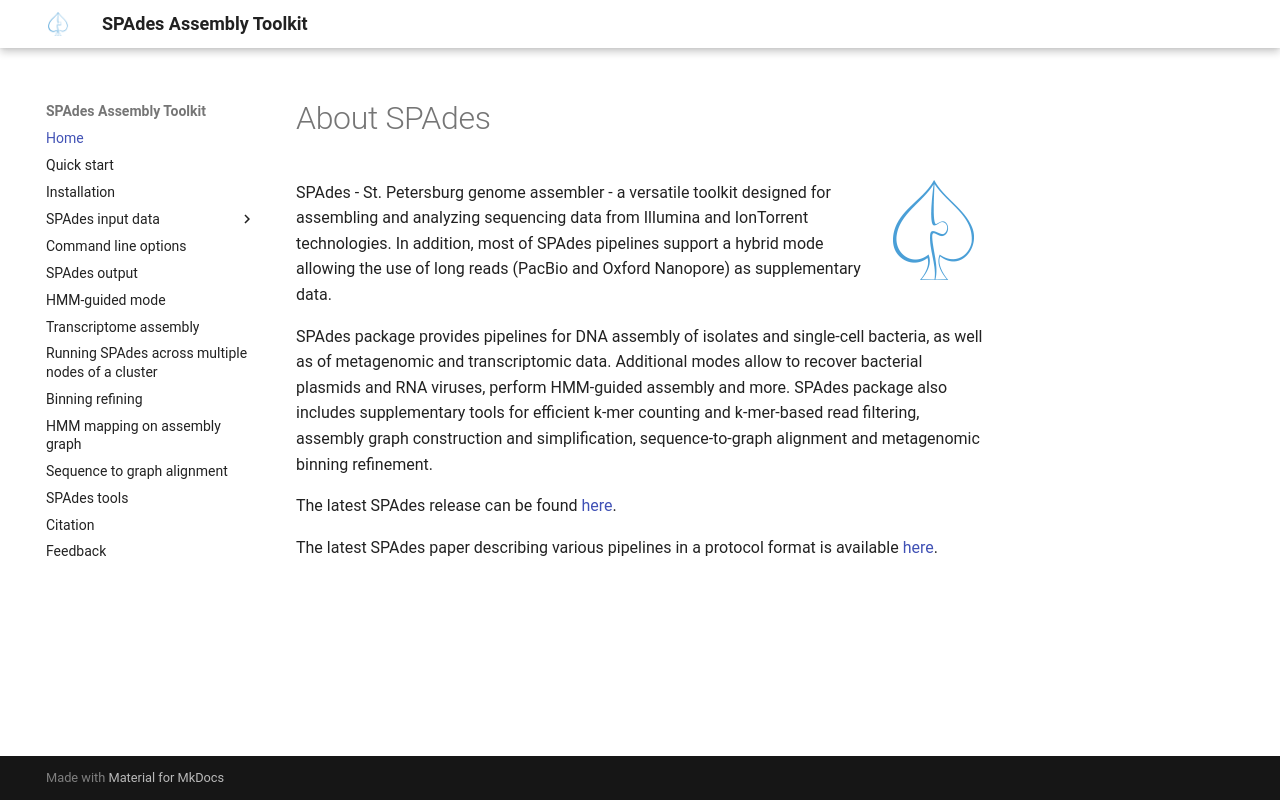

repository: ablab/spades · page: index.html · generator: mkdocs

# About SPAdes

![SPAdes](spades.png){ align=right }

SPAdes - St. Petersburg genome assembler - a versatile toolkit designed for assembling and analyzing sequencing data from
Illumina and IonTorrent technologies. In addition, most of SPAdes pipelines support a hybrid mode allowing the use of
long reads (PacBio and Oxford Nanopore) as supplementary data.

SPAdes package provides pipelines for DNA assembly of isolates and single-cell bacteria, as well as of
metagenomic and transcriptomic data. Additional modes allow to recover bacterial plasmids and RNA viruses,
perform HMM-guided assembly and more. SPAdes package also includes supplementary tools for efficient
k-mer counting and k-mer-based read filtering, assembly graph construction and simplification,
sequence-to-graph alignment and metagenomic binning refinement.

The latest SPAdes release can be found [here](https://github.com/ablab/spades/releases/latest/).

The latest SPAdes paper describing various pipelines in a protocol format is available [here](https://currentprotocols.onlinelibrary.wiley.com/doi/abs/10.1002/cpbi.102).
